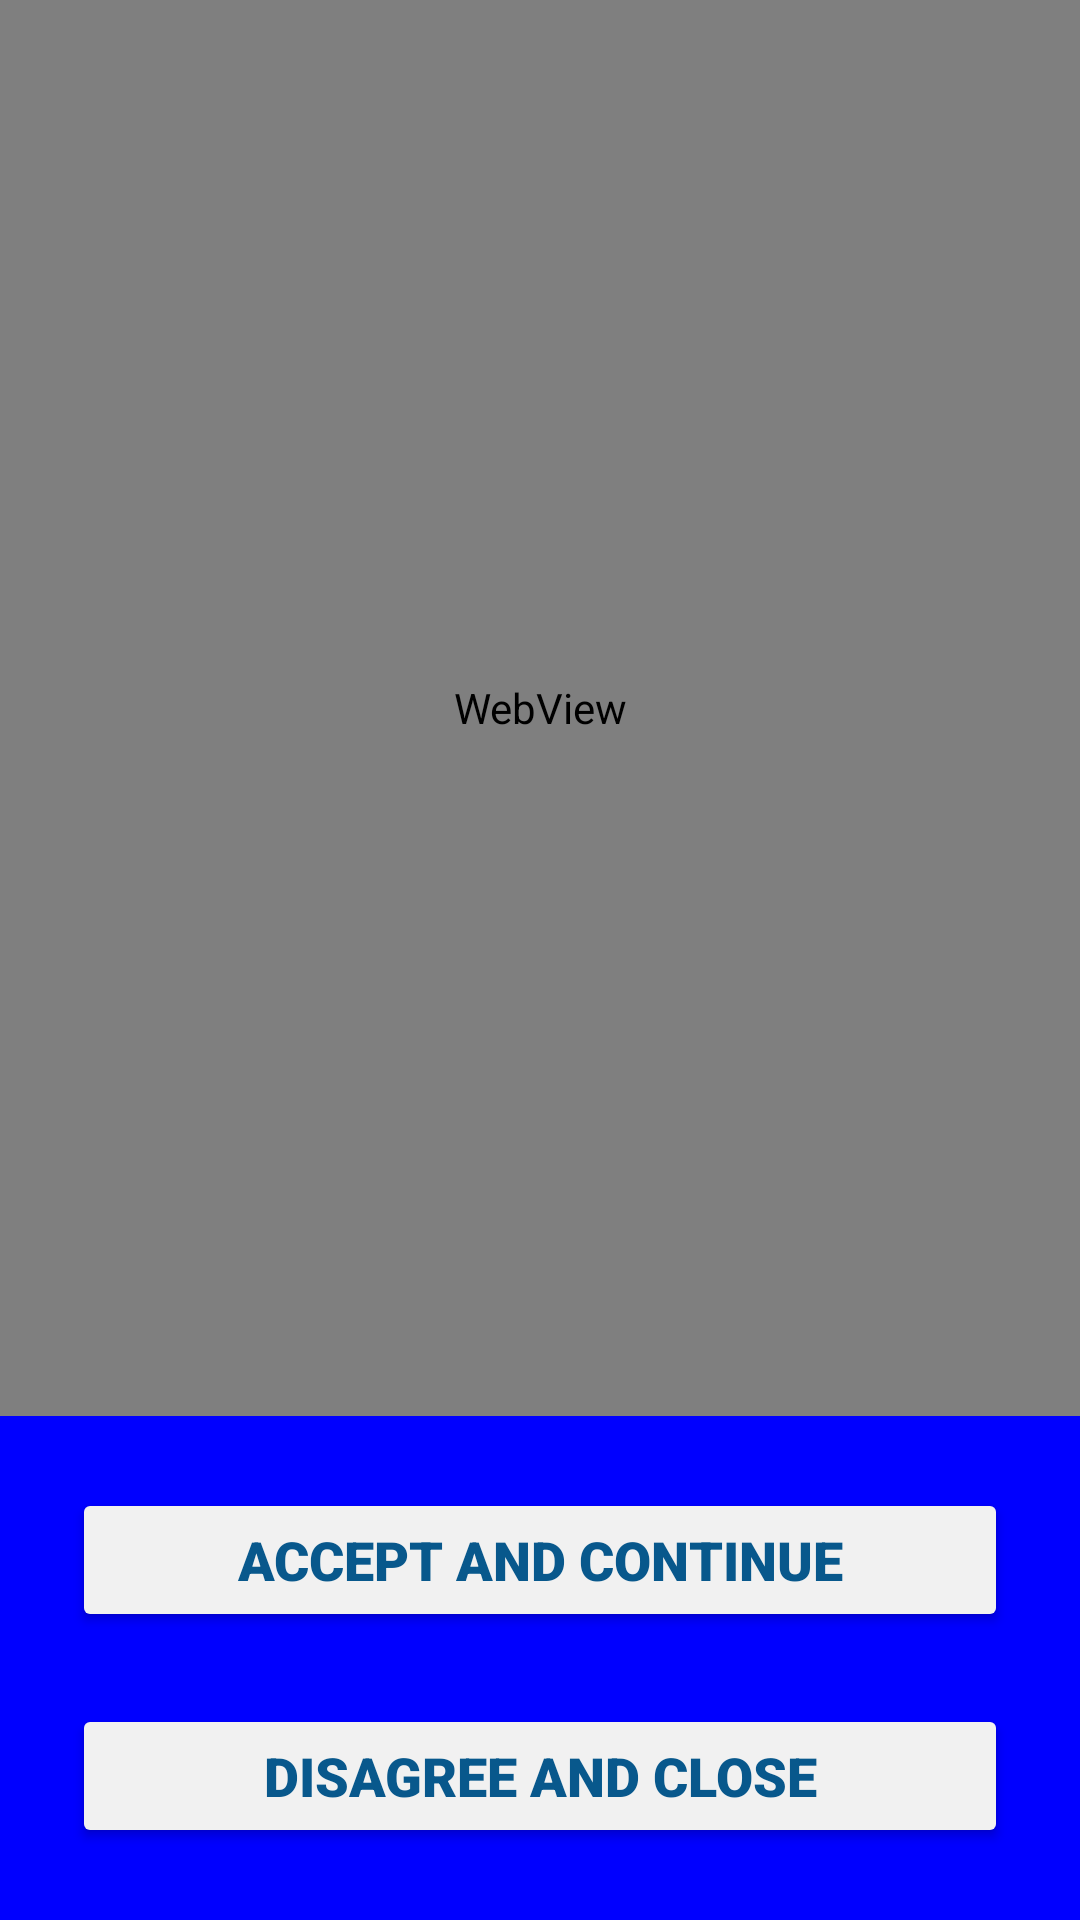

Write the Android layout XML for this screen, with the resource values it uses.
<!-- AndroidManifest.xml: application theme Theme.HoldemGames -->
<!-- res/layout/activity_permission.xml -->
<?xml version="1.0" encoding="utf-8"?>
<androidx.constraintlayout.widget.ConstraintLayout
    xmlns:android="http://schemas.android.com/apk/res/android"
    xmlns:app="http://schemas.android.com/apk/res-auto"
    xmlns:tools="http://schemas.android.com/tools"
    android:layout_width="match_parent"
    android:background="#0000FF"
    android:layout_height="match_parent"
    tools:context=".ui.PermissionActivity">

    <WebView
        android:layout_width="0dp"
        android:layout_height="0dp"
        android:id="@+id/wvLink"
        app:layout_constraintTop_toTopOf="parent"
        app:layout_constraintStart_toStartOf="parent"
        app:layout_constraintEnd_toEndOf="parent"
        app:layout_constraintBottom_toTopOf="@id/btnAccept"/>


    <Button
        android:layout_width="0dp"
        android:layout_height="wrap_content"
        android:id="@+id/btnAccept"
        android:backgroundTint="#F1F1F1"
        android:layout_margin="24dp"
        android:textColor="#08588C"
        android:text="Accept and Continue"
        app:layout_constraintTop_toBottomOf="@id/wvLink"
        app:layout_constraintStart_toStartOf="parent"
        app:layout_constraintEnd_toEndOf="parent"
        app:layout_constraintBottom_toTopOf="@id/btnDecline"
        android:textSize="18dp"
        android:fontFamily="sans-serif-black"/>

    <Button
        android:layout_width="0dp"
        android:layout_height="wrap_content"
        android:id="@+id/btnDecline"
        android:text="Disagree and close"
        android:backgroundTint="#F1F1F1"
        android:textSize="18dp"
        android:textColor="#08588C"
        android:layout_marginBottom="24dp"
        android:fontFamily="sans-serif-black"
        app:layout_constraintTop_toBottomOf="@id/btnAccept"
        app:layout_constraintBottom_toBottomOf="parent"
        app:layout_constraintStart_toStartOf="@id/btnAccept"
        app:layout_constraintEnd_toEndOf="@id/btnAccept"/>

</androidx.constraintlayout.widget.ConstraintLayout>
<!-- resources referenced by this layout -->
<resources>
  <style name="Theme.HoldemGames" parent="Base.Theme.HoldemGames" />
  <style name="Base.Theme.HoldemGames" parent="Theme.Material3.DayNight.NoActionBar">
  
  
      </style>
</resources>
